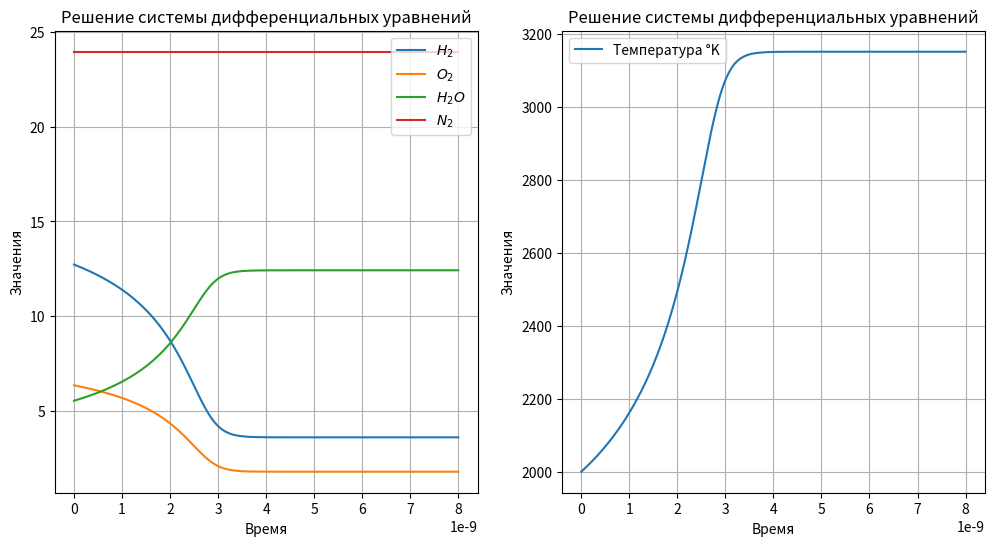

Reproduce this figure in Python.
import numpy as np
import matplotlib.pyplot as plt
from tqdm import tqdm
import math

#Автомат выбора шага

P0 = 101325.0
temperature_changeable = 2000.0
temperature_normal = 298.15
k1 =  (6 * (10 ** 13) / (1000 ** 0.5)) * (2.7182 ** (- 164541.24 / 8.3144 / temperature_changeable))
R = 8.3144

X_O2 = 0.13099
X_H2 = 0.26198
X_N2 = 0.49278
X_H2O = 0.11425

M_H2 = 0.002015
M_N2 = 0.028013
M_O2 = 0.031999
M_H2O = 0.018015

OXYGEN_POLYNOMIAL_COEFFICIENTS = (
    2.649719416 * 10,
    1.481243415e4,
    1.131103113e-2,
    -4.044660710e-6,
    7.382809022e-10,
    -4.97174777e-14,
)   

HYDROGEN_POLYNOMIAL_COEFFICIENTS = (
    2.770420424 * 10,
    1.636218387e3,
    2.054652307e-3,
    1.123400140e-6,
    -3.334795123e-10,
    2.6071140007e-14,
)

WATER_POLYNOMIAL_COEFFICIENTS = (
    2.821655197 * 10,
    3.882050326e4,
    1.551421947e-2,
    -1.919153436e-6,
    -7.483133392e-11,
    2.275436566e-14,
)


DH_O2 = 0.0
DH_H2 = 0.0
DH_H2O = -241814.0

S0_O2 = 205.035
S0_H2 = 130.570
S0_H2O = 188.724

def M_sum(x_H2, m_H2, x_O2, m_O2, x_H2O, m_H2O, x_N2, m_N2):
    return x_H2 * m_H2 + x_O2 * m_O2 + x_H2O * m_H2O + x_N2 * m_N2

#1 Рассчитываем мольно-массовые доли вещества

def Moll_Mass(x_H2, x_O2, x_H2O, x_N2):
    gamma_H2 = x_H2 / M_sum(X_H2, M_H2, X_O2, M_O2, X_H2O, M_H2O, X_N2, M_N2)
    gamma_O2 = x_O2 / M_sum(X_H2, M_H2, X_O2, M_O2, X_H2O, M_H2O, X_N2, M_N2)
    gamma_H2O = x_H2O / M_sum(X_H2, M_H2, X_O2, M_O2, X_H2O, M_H2O, X_N2, M_N2)
    gamma_N2 = x_N2 / M_sum(X_H2, M_H2, X_O2, M_O2, X_H2O, M_H2O, X_N2, M_N2)
    return gamma_H2, gamma_O2, gamma_H2O, gamma_N2

#2 Расчёт плотности смеси 

def density(p0, temperature_current, gamma_H2, gamma_O2, gamma_H2O, gamma_N2):
    return p0 / (8.314 * temperature_current * (gamma_O2 + gamma_H2 + gamma_H2O + gamma_N2))

#3 Расчёт Wi правых частей уравнения химической смеси

def W_i(k1, k_opposite, H2_val, O2_val, H2O_val):
    Wi_dH2_dt = (-1.0) * (k1 * (H2_val ** 1.0) * (O2_val ** 0.5) - (k_opposite * H2O_val))
    Wi_dO2_dt = (-0.5) * (k1 * (H2_val ** 1.0) * (O2_val ** 0.5) - (k_opposite * H2O_val))
    Wi_dH2O_dt = (1) * (k1 * (H2_val ** 1.0) * (O2_val ** 0.5)- (k_opposite * H2O_val)) 
    return Wi_dH2_dt, Wi_dO2_dt, Wi_dH2O_dt 

#4 Расчёт термодинамики

def Cp_thermodynamic(T, F):
    T = min(T, 6000)
    return (
        F[0]
        + F[1] / (T ** 2) 
        + F[2] * T 
        + F[3] * (T ** 2) 
        + F[4] * (T ** 3) 
        + F[5] * (T ** 4)
    )
    
def Cp_int_thermodynamic(T, t0, F):
    T = min(T, 6000)
    return (
        F[0] * (T - t0) 
        - (F[1] / T) + (F[1] / t0) 
        + F[2] * (T ** 2 - t0 ** 2) / 2 
        + F[3] * (T ** 3 - t0 ** 3) / 3 
        + F[4] * (T ** 4 - t0 ** 4) / 4 
        + F[5] * (T ** 5 - t0 ** 5) / 5
    )

def Cp_int_T_thermodynamic(T, t0, F): 
    return (
        F[0] * (math.log(T) - math.log(t0)) 
        - 0.5 * F[1] * (1 / (T ** 2) - 1 / (t0 ** 2)) 
        + F[2] * (T - t0) 
        + 0.5 * F[3] * (T ** 2 - t0 ** 2) 
        + (1 / 3) * F[4] * (T ** 3 - t0 ** 3) 
        + (1 / 4) * F[5] * (T ** 4 - t0 ** 4)
    )
    
def H_thermodynamic(delta_H, T, t0, F):
    return delta_H + Cp_int_thermodynamic(T, t0, F)

def S_thermodynamic(s_T, T, t0, F):
    return s_T + Cp_int_T_thermodynamic(T, t0, F)

#5 Расчёт прочих частей уравнения 

def sum_Cp(val_O2, val_H2, val_H2O, h_O2, h_H2, h_H2O, ro):
    return (val_O2 * h_O2 + val_H2 * h_H2 + val_H2O * h_H2O) / ro

# 6 Интегрирование Рунге-Кутт

def solve_runge_kutta(k1, gamma_h2, gamma_o2, gamma_h2o, gamma_n2, h, N, output_file):
    
    # Инициализация массивов
    time = np.zeros(N+1)
    h2 = np.zeros(N+1)
    n2 = np.zeros(N+1)
    o2 = np.zeros(N+1)
    h2o = np.zeros(N+1)
    ro = np.zeros(N+1)
    gam_h2 = np.zeros(N+1)
    gam_o2 = np.zeros(N+1)
    gam_h2o = np.zeros(N+1)
    gam_n2 = np.zeros(N+1)
    temperature = np.zeros(N+1)

    # Начальные условия
    
    time[0] = 0.0
    temperature[0] = temperature_changeable
    sum_gamma = gamma_h2 + gamma_o2 + gamma_h2o + gamma_n2
    ro[0] = P0 / (8.314 * temperature[0] * sum_gamma)
    h2[0] = gamma_h2  * ro[0]
    o2[0] = gamma_o2  * ro[0]
    h2o[0] = gamma_h2o  * ro[0]
    n2[0] = gamma_n2  * ro[0]
    gam_h2[0] = gamma_h2
    gam_o2[0] = gamma_o2
    gam_h2o[0] = gamma_h2o
    gam_n2[0] = gamma_n2
    
    def dpGammaH2_dt(k1, k_opposite, h2_val, o2_val, h2o_val):
        return (-1.0 * (k1 * (h2_val**1.0) * (o2_val**0.5) - (k_opposite * h2o_val))) 
    
    def dpGammaO2_dt(k1, k_opposite, h2_val, o2_val, h2o_val):
        return (-0.5 * (k1 * (h2_val**1.0) * (o2_val**0.5) - (k_opposite * h2o_val))) 
    
    def dpGammaH2O_dt(k1, k_opposite, h2_val, o2_val, h2o_val):
        return (1 * (k1 *(h2_val**1.0) * (o2_val**0.5) - (k_opposite * h2o_val))) 
    
    def calculate_coefficients(k_opposite, h2, o2, h2o):
            return (
                h * dpGammaH2_dt(k1, k_opposite, h2, o2, h2o),
                h * dpGammaO2_dt(k1, k_opposite, h2, o2, h2o),
                h * dpGammaH2O_dt(k1, k_opposite, h2, o2, h2o),
            )
    
    output_file.write(f'{"i":<10} {"t":<10} {"temperature":<13} {"H_sum":<13} {"H2":<13} {"O2":<13} {"H2O":<13} {"H_H2":<13} {"H_O2":<13} {"H_H2O":<13} {"Cp_H2":<13} {"Cp_O2":<13} {"Cp_H2O":<13}  {"S_H2":<13} {"S_O2":<13} {"S_H2OS":<13} {"GammaH2":<10} {"GammaO2":<10} {"GammaH2O":<10} {"Wi_H2":<15} {"Wi_O2":<15} {"Wi_H2O":<15} {"Si_H2":<13} {"Si_O2":<13} {"Si_H2O":<13} {"G_H2":<13} {"G_O2":<13} {"G_H2O":<13} {"k1":<15} {"k_opposite":<13} {"Cp_sum":<13} {"W4":<13}\n')

   # Основной цикл

    for i in tqdm(range(N)):
        current_time = time[i]
        current_temperature = temperature[i]
        
        current_h2 = h2[i]
        current_o2 = o2[i]
        current_h2o = h2o[i]
        current_n2 = n2[i]
        ro[i] = current_h2 * M_H2 + current_o2 * M_O2 + current_h2o * M_H2O + current_n2 * M_N2
    
        # Применяем правила регулировки шага
 
        if (i > 10000) and (h2o[i-1] != 0):
            if (current_h2o / h2o[i-1] > 1.03):
                h = h * 0.010
        if (i > 10000) and (h2o[i-1] != 0):
            if (current_h2o / h2o[i-1] < 1.001):
                h =  h * 1.0001
        if h > h_begin * 0.4:
                h = h_begin * 0.4
        
        H_H2 = H_thermodynamic(DH_H2, current_temperature, temperature_normal, HYDROGEN_POLYNOMIAL_COEFFICIENTS)
        H_O2 = H_thermodynamic(DH_O2, current_temperature, temperature_normal, OXYGEN_POLYNOMIAL_COEFFICIENTS)
        H_H2O = H_thermodynamic(DH_H2O, current_temperature, temperature_normal, WATER_POLYNOMIAL_COEFFICIENTS)
        
        CP_H2 = Cp_thermodynamic(current_temperature, HYDROGEN_POLYNOMIAL_COEFFICIENTS)
        CP_O2 = Cp_thermodynamic(current_temperature, OXYGEN_POLYNOMIAL_COEFFICIENTS)
        CP_H2O = Cp_thermodynamic(current_temperature, WATER_POLYNOMIAL_COEFFICIENTS)
        CP_N2 = 35.37
                
        current_ro = ro[i]
        cur_h2_gamma = current_h2 / current_ro
        cur_o2_gamma = current_o2 / current_ro
        cur_h2o_gamma = current_h2o / current_ro
        cur_n2_gamma = gamma_n2
        
        gam_h2[i] = cur_h2_gamma
        gam_o2[i] = cur_o2_gamma
        gam_h2o[i] = cur_h2o_gamma
        gam_n2[i] = gamma_n2
        
        H_sum = cur_h2_gamma * H_H2 + cur_o2_gamma * H_O2 + cur_h2o_gamma * H_H2O 
        Cp_sum = cur_h2_gamma * CP_H2 + cur_o2_gamma * CP_O2 + cur_h2o_gamma * CP_H2O + cur_n2_gamma * CP_N2
        
        S_H2 = S_thermodynamic(S0_H2, current_temperature,  temperature_normal, HYDROGEN_POLYNOMIAL_COEFFICIENTS)
        S_O2 = S_thermodynamic(S0_O2, current_temperature, temperature_normal, OXYGEN_POLYNOMIAL_COEFFICIENTS)
        S_H2O = S_thermodynamic(S0_H2O, current_temperature, temperature_normal, WATER_POLYNOMIAL_COEFFICIENTS)
        
        Si_H2 = (-R) * math.log((current_ro * R * current_temperature * cur_h2_gamma) / P0) + S_H2
        Si_O2 = (-R) * math.log((current_ro * R * current_temperature * cur_o2_gamma) / P0) + S_O2
        Si_H2O = (-R) * math.log((current_ro * R * current_temperature * (cur_h2o_gamma + 0.000000001)) / P0) + S_H2O
        
        G_H2 = H_H2 - (current_temperature * S_H2) 
        G_O2 = H_O2 - (current_temperature * S_O2) 
        G_H2O = H_H2O - (current_temperature * S_H2O) 
        
        k1 =  (6 * (10 ** 13) / (1000 ** 0.5)) * (math.exp(- 164541.24 / 8.3144 / current_temperature))
        kk = -0.5 * (math.log((R * current_temperature) / P0)) + ((G_H2O - G_H2 - G_O2 * 0.5) / (R  * current_temperature))
        k_opposite = k1 * math.exp(kk)
        
        Wi_H2, Wi_O2, Wi_H2O = W_i(k1, k_opposite, current_h2, current_o2, current_h2o)
        W4 = - (H_H2 * Wi_H2  + H_O2 * Wi_O2 + H_H2O * Wi_H2O)

        # Коэффициенты k1
        k1_h2, k1_o2, k1_h2o = calculate_coefficients(k_opposite, current_h2, current_o2, current_h2o)
        
        # Коэффициенты k2
        h2_temp = current_h2 + 0.5 * k1_h2
        o2_temp = current_o2 + 0.5 * k1_o2
        h2o_temp = current_h2o + 0.5 * k1_h2o
        k2_h2, k2_o2, k2_h2o = calculate_coefficients(k_opposite, h2_temp, o2_temp, h2o_temp)
        
        # Коэффициенты k3
        h2_temp = current_h2 + 0.5 * k2_h2
        o2_temp = current_o2 + 0.5 * k2_o2
        h2o_temp = current_h2o + 0.5 * k2_h2o
        k3_h2, k3_o2, k3_h2o = calculate_coefficients(k_opposite, h2_temp, o2_temp, h2o_temp)
        
        # Коэффициенты k4
        h2_temp = current_h2 + k3_h2
        o2_temp = current_o2 + k3_o2
        h2o_temp = current_h2o + k3_h2o
        k4_h2, k4_o2, k4_h2o = calculate_coefficients(k_opposite, h2_temp, o2_temp, h2o_temp)
        
        # Обновление значений
        h2[i+1] = current_h2 + (k1_h2 + 2 * k2_h2 + 2 * k3_h2 + k4_h2) / 6
        o2[i+1] = current_o2 + (k1_o2 + 2 * k2_o2 + 2 * k3_o2 + k4_o2) / 6
        h2o[i+1] = current_h2o + (k1_h2 + 2 * k2_h2o + 2 * k3_h2o + k4_h2o) / 6  
        n2[i+1] = current_n2
        time[i+1] = current_time + h
        
        h2_newton = h2[i+1] 
        o2_newton = o2[i+1] 
        h2o_newton = h2o[i+1] 
        n2_newton = n2[i+1] 
        
        ro_newton = h2_newton * M_H2 + o2_newton * M_O2 + h2o_newton * M_H2O + n2_newton * M_N2
        gamma_h2_newton = h2_newton / ro_newton
        gamma_o2_newton = o2_newton / ro_newton
        gamma_h2o_newton = h2o_newton / ro_newton
        gamma_n2_newton = gamma_n2
        
        e = 1
        TK = current_temperature 
        
        while e > 0.001:
            H_H2_N = H_thermodynamic(DH_H2, TK, temperature_normal, HYDROGEN_POLYNOMIAL_COEFFICIENTS)
            H_O2_N = H_thermodynamic(DH_O2, TK, temperature_normal, OXYGEN_POLYNOMIAL_COEFFICIENTS)
            H_H2O_N = H_thermodynamic(DH_H2O, TK, temperature_normal, WATER_POLYNOMIAL_COEFFICIENTS)
            
            FT = (gamma_h2_newton * H_H2_N + gamma_o2_newton * H_O2_N + gamma_h2o_newton * H_H2O_N + gamma_n2_newton * (32.403 * TK)) - (114991.1569 + gamma_n2_newton * 64806.0)
            
            CP_H2_N = Cp_thermodynamic(TK, HYDROGEN_POLYNOMIAL_COEFFICIENTS)
            CP_O2_N = Cp_thermodynamic(TK, OXYGEN_POLYNOMIAL_COEFFICIENTS)
            CP_H2O_N = Cp_thermodynamic(TK, WATER_POLYNOMIAL_COEFFICIENTS)
            CP_N2_N = CP_N2
            
            Cp_sum_N = gamma_h2_newton * CP_H2_N + gamma_o2_newton * CP_O2_N + gamma_h2o_newton * CP_H2O_N + gamma_n2_newton * CP_N2_N
            T1 = TK - FT / Cp_sum_N
            e = abs(T1 - TK)
            TK = T1
            
        temperature[i+1] = TK
        
        if i == (N - 1):
            gam_h2[i+1] = cur_h2_gamma
            gam_o2[i+1] = cur_o2_gamma
            gam_h2o[i+1] = cur_h2o_gamma
            gam_n2[i+1] = cur_n2_gamma

        
        if i % 1 == 0:
            output_file.write(
                (
                f'{i:<10} {current_time:<10.7f} {temperature[i]:<13.2f} '
                f'{H_sum:<13.4f} {current_h2:<13.10f} {current_o2:<13.10f} '
                f'{current_h2o:<13.10f} {H_H2:<13.4f} {H_O2:<13.4f} '
                f'{H_H2O:<13.4f} {CP_H2:<13.4f} {CP_O2:<13.4f} '
                f'{CP_H2O:<13.4f} {S_H2:<13.4f} {S_O2:<13.4f} '
                f'{S_H2O:<13.4f} {cur_h2_gamma:<10.5f} {cur_o2_gamma:<10.5f} '
                f'{cur_h2o_gamma:<10.5f} {Wi_H2:<15.4f} {Wi_O2:<15.4f} '
                f'{Wi_H2O:<15.4f} {Si_H2:<13.4f} {Si_O2:<13.4f} '
                f'{Si_H2O:<13.4f} {G_H2:<13.1f} {G_O2:<13.1f} '
                f'{G_H2O:<13.1f} {k1:<15.4f} {k_opposite:<13.20f} {Cp_sum:<13.4f} {W4}\n'
                )
            )
            print(f'{i:<10} {current_time:<10.7f} {current_h2:<13.10f} {current_o2:<13.10f} {current_h2o:<13.10f}')
   
    return time, gam_h2, gam_o2, gam_h2o, gam_n2, temperature
    
# Конец объявления функций, начало программы

h = 1e-10 * 0.5
h_begin = h
N = 400
output = open('out2000-H2O+N2.txt', 'w')

M = M_sum(X_H2, M_H2, X_O2, M_O2, X_H2O, M_H2O, X_N2, M_N2)
Gamma_H2, Gamma_O2, Gamma_H2O, Gamma_N2 = Moll_Mass(X_H2, X_O2, X_H2O, X_N2)
p = density(P0, temperature_changeable, Gamma_H2, Gamma_O2, Gamma_H2O, Gamma_N2)

t, H2, O2, H2O, N2, Temperature = solve_runge_kutta(k1, Gamma_H2, Gamma_O2, Gamma_H2O, Gamma_N2, h, N, output)

fig, axs = plt.subplots(1, 2, figsize=(12, 6))
axs[0].plot(t, H2, label='$H_2$')
axs[0].plot(t, O2, label='$O_2$')
axs[0].plot(t, H2O, label='$H_2O$')
axs[0].plot(t, N2, label='$N_2$')
axs[0].set_xlabel('Время')
axs[0].set_ylabel('Значения')
axs[0].set_title('Решение системы дифференциальных уравнений')
axs[0].legend()
axs[0].grid(True)


axs[1].plot(t, Temperature, label='Температура °K')
axs[1].set_xlabel('Время')
axs[1].set_ylabel('Значения')
axs[1].set_title('Решение системы дифференциальных уравнений')
axs[1].legend()
axs[1].grid(True)
plt.show()
